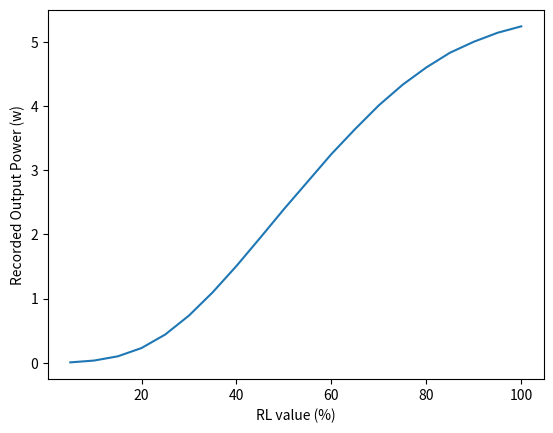

This figure's Python source:
import matplotlib.pyplot as plt

data = [[5, 0.006],

[10, 0.034],

[15, 0.100],

[20, 0.229],

[25, 0.440],

[30, 0.735],

[35, 1.098],

[40, 1.507],

[45, 1.946],

[50, 2.392],

[60, 3.25],

[65, 3.64],

[70, 4.01],

[75, 4.33],

[80, 4.6],

[85, 4.83],

[90, 5.00],

[95, 5.14],

[100, 5.24]]

xvals = [i[0] for i in data]
yvals = [i[1] for i in data]

plt.plot(xvals, yvals)
plt.xlabel('RL value (%)')
plt.ylabel('Recorded Output Power (w)')
plt.show()
